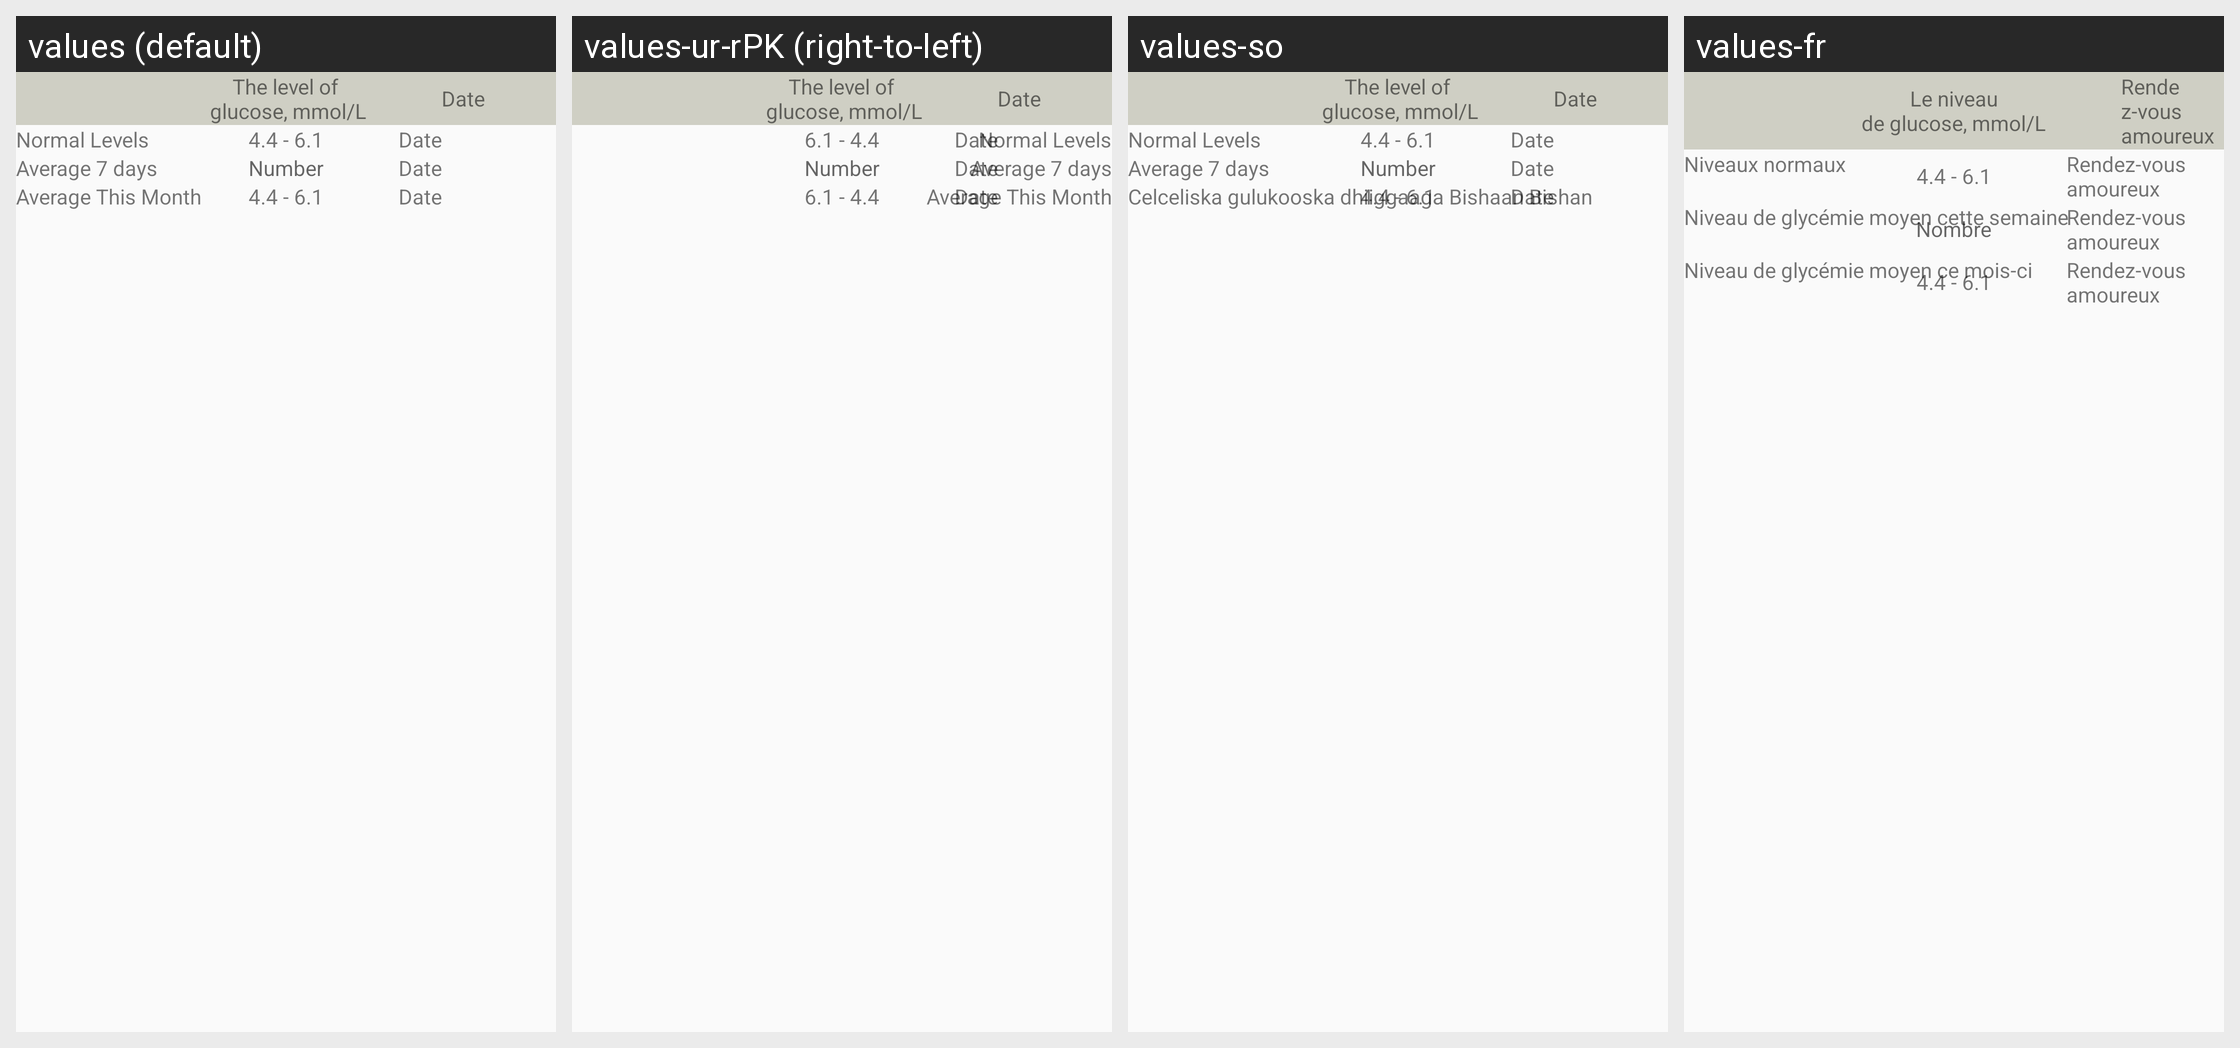

The Android screen above is rendered under several locales of the same app. Produce the string resources it draws, with the default and per-locale values.
Android screen res/layout/statistics_activity.xml rendered under 4 locales, left to right: values (default), values-ur-rPK (right-to-left), values-so, values-fr. Device: Nexus 5 (rendered at 1080×1920; each locale shown at half size, 540×960, under a caption strip naming it); theme AppTheme.
Strings drawn on this screen, with the default value and each locale's value (text and hints the layout hard-codes, and strings that could not be matched under every locale, appear in the picture but are not listed):

the_level_of_glucose
  values: The level of
       glucose, mmol/L
  values-ur-rPK: The level of
       glucose, mmol/L
  values-so: The level of
       glucose, mmol/L
  values-fr: Le niveau
      de glucose, mmol/L

date
  values: Date
  values-ur-rPK: Date
  values-so: Date
  values-fr: Rendez-vous amoureux

normal_levels
  values: Normal Levels
  values-ur-rPK: Normal Levels
  values-so: Normal Levels
  values-fr: Niveaux normaux

normal_range_num
  values: 4.4 - 6.1
  values-ur-rPK: 4.4 - 6.1
  values-so: 4.4 - 6.1
  values-fr: 4.4 - 6.1

average_7_days
  values: Average 7 days
  values-ur-rPK: Average 7 days
  values-so: Average 7 days
  values-fr: Niveau de glycémie moyen cette semaine

hint_number
  values: Number
  values-ur-rPK: Number
  values-so: Number
  values-fr: Nombre

avg_this_month
  values: Average This Month
  values-ur-rPK: Average This Month
  values-so: Celceliska gulukooska dhiiggaaga Bishaan Bishan
  values-fr: Niveau de glycémie moyen ce mois-ci

avg_monthly_num
  values: 4.4 - 6.1
  values-ur-rPK: 4.4 - 6.1
  values-so: 4.4 - 6.1
  values-fr: 4.4 - 6.1
